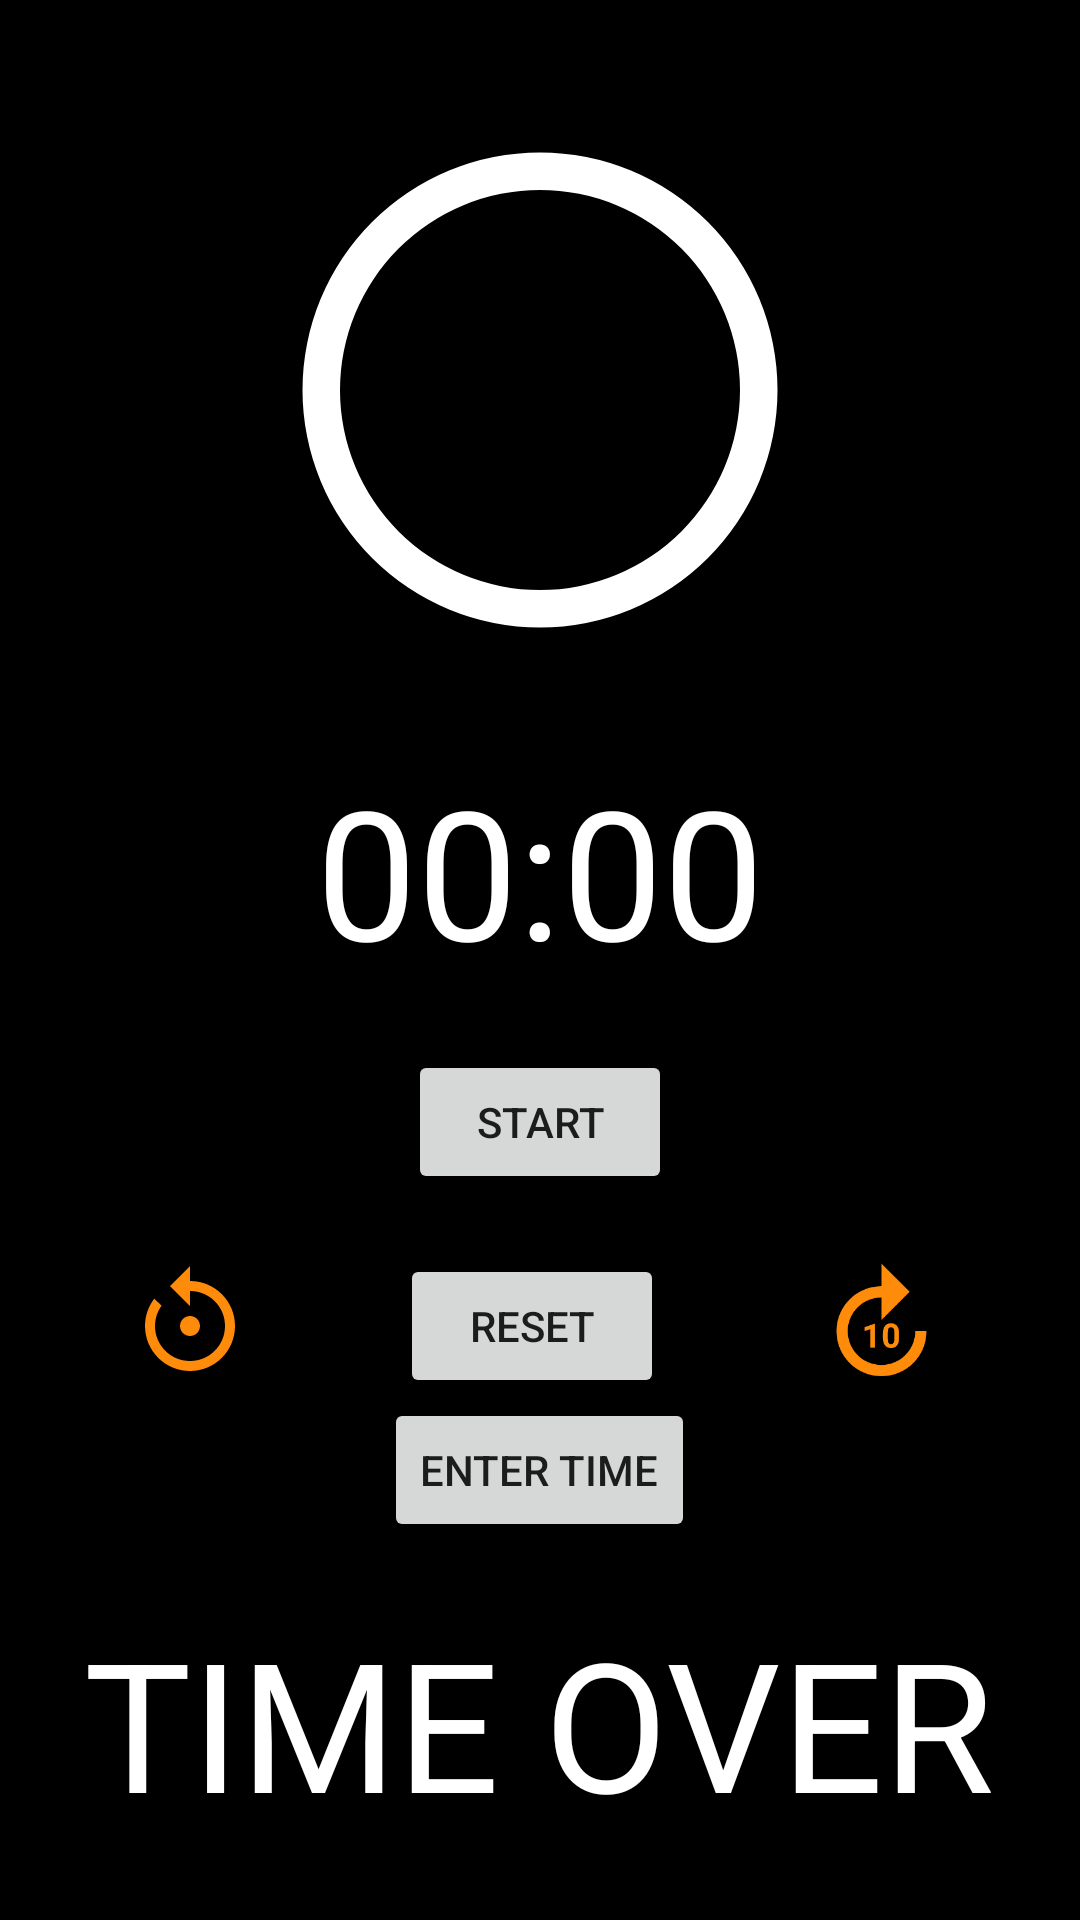

Here is an Android app screen rendered from its layout file. Give the layout XML and the strings, colors and styles it references.
<!-- AndroidManifest.xml: application theme Theme.CountDown2 -->
<!-- res/layout/activity_main.xml -->
<?xml version="1.0" encoding="utf-8"?>

<RelativeLayout xmlns:android="http://schemas.android.com/apk/res/android"
    xmlns:app="http://schemas.android.com/apk/res-auto"
    xmlns:tools="http://schemas.android.com/tools"
    android:layout_width="match_parent"
    android:layout_height="match_parent"
    android:background="@color/black"
    tools:context=".MainActivity">

    <ProgressBar
        android:id="@+id/progress_bar"
        android:layout_width="200dp"
        android:layout_height="200dp"
        android:indeterminateOnly="false"
        android:progressDrawable="@drawable/circle"
        android:layout_centerHorizontal="true"
        android:layout_marginTop="30dp"
        android:layout_marginBottom="20dp"
        tools:progress="60" />

    <TextView
        android:layout_width="wrap_content"
        android:layout_height="wrap_content"
        android:background="@color/black"
        android:textColor="@color/white"
        android:layout_centerHorizontal="true"
        android:layout_below="@id/progress_bar"
        android:text="00:00"
        android:textSize="60sp"
        android:textAlignment="center"
        android:id="@+id/text_view_countdown"/>


    <Button
        android:layout_width="wrap_content"
        android:layout_height="wrap_content"
        android:id="@+id/startpause"
        android:layout_below="@id/text_view_countdown"
        android:layout_centerHorizontal="true"
        android:layout_marginTop="20dp"
        android:text="start"/>

    <LinearLayout
        android:layout_width="wrap_content"
        android:layout_height="wrap_content"
        android:orientation="horizontal"
        android:layout_below="@+id/startpause"
        android:layout_centerHorizontal="true"
        android:layout_marginTop="20dp"
        android:id="@+id/layout">

        <ImageView
            android:layout_width="40dp"
            android:layout_height="40dp"
            android:id="@+id/back"
            android:src="@drawable/ic_baseline_settings_backup_restore_24"
            android:layout_gravity="center_vertical"
            android:layout_marginRight="40dp"
            android:rotation="90"/>

        <Button
            android:layout_width="wrap_content"
            android:layout_height="wrap_content"
            android:id="@+id/reset"
            android:text="reset"
            android:layout_marginLeft="10dp"
            android:layout_marginRight="10dp"/>

        <ImageView
            android:layout_width="45dp"
            android:layout_height="45dp"
            android:layout_gravity="center_vertical"
            android:id="@+id/front"
            android:layout_marginLeft="40dp"
            android:src="@drawable/ic_baseline_forward_10_24"/>


    </LinearLayout>


    <Button
        android:layout_width="wrap_content"
        android:layout_height="wrap_content"
        android:layout_below="@id/layout"
        android:layout_centerHorizontal="true"
        android:id="@+id/submit"
        android:text="ENTER TIME"/>

    <TextView
        android:layout_marginTop="20dp"
        android:layout_width="wrap_content"
        android:layout_height="wrap_content"
        android:layout_centerHorizontal="true"
        android:id="@+id/title"
        android:text="TIME OVER"
        android:textColor="@color/white"
        android:background="@color/black"
        android:textSize="60sp"
        android:layout_below="@id/submit"/>

</RelativeLayout>
<!-- resources referenced by this layout -->
<resources>
  <!-- drawable circle (drawable) -->
  <?xml version="1.0" encoding="utf-8"?>
  
  <layer-list xmlns:android="http://schemas.android.com/apk/res/android">
  
      <item>
          <shape
              android:shape="ring"
              android:thicknessRatio="16"
              android:useLevel="false">
              <solid android:color="@color/white"/>
          </shape>
      </item>
      <item>
          <rotate
              android:fromDegrees="270"
              android:toDegrees="270">
          <shape
              android:shape="ring"
              android:thicknessRatio="16"
              android:useLevel="true">
              <solid android:color="@color/purple_200"/>
          </shape>
          </rotate>
      </item>
  </layer-list>
  <!-- drawable ic_baseline_forward_10_24 (drawable) -->
  <vector android:height="24dp" android:tint="#FF8B0A"
      android:viewportHeight="24" android:viewportWidth="24"
      android:width="24dp" xmlns:android="http://schemas.android.com/apk/res/android">
      <path android:fillColor="@android:color/white" android:pathData="M18,13c0,3.31 -2.69,6 -6,6s-6,-2.69 -6,-6s2.69,-6 6,-6v4l5,-5l-5,-5v4c-4.42,0 -8,3.58 -8,8c0,4.42 3.58,8 8,8s8,-3.58 8,-8H18z"/>
      <path android:fillColor="@android:color/white" android:pathData="M10.86,15.94l0,-4.27l-0.09,0l-1.77,0.63l0,0.69l1.01,-0.31l0,3.26z"/>
      <path android:fillColor="@android:color/white" android:pathData="M12.25,13.44v0.74c0,1.9 1.31,1.82 1.44,1.82c0.14,0 1.44,0.09 1.44,-1.82v-0.74c0,-1.9 -1.31,-1.82 -1.44,-1.82C13.55,11.62 12.25,11.53 12.25,13.44zM14.29,13.32v0.97c0,0.77 -0.21,1.03 -0.59,1.03c-0.38,0 -0.6,-0.26 -0.6,-1.03v-0.97c0,-0.75 0.22,-1.01 0.59,-1.01C14.07,12.3 14.29,12.57 14.29,13.32z"/>
  </vector>
  <!-- drawable ic_baseline_settings_backup_restore_24 (drawable) -->
  <vector android:height="24dp" android:tint="#FF8B0A"
      android:viewportHeight="24" android:viewportWidth="24"
      android:width="24dp" xmlns:android="http://schemas.android.com/apk/res/android">
      <path android:fillColor="@android:color/white" android:pathData="M14,12c0,-1.1 -0.9,-2 -2,-2s-2,0.9 -2,2 0.9,2 2,2 2,-0.9 2,-2zM12,3c-4.97,0 -9,4.03 -9,9L0,12l4,4 4,-4L5,12c0,-3.87 3.13,-7 7,-7s7,3.13 7,7 -3.13,7 -7,7c-1.51,0 -2.91,-0.49 -4.06,-1.3l-1.42,1.44C8.04,20.3 9.94,21 12,21c4.97,0 9,-4.03 9,-9s-4.03,-9 -9,-9z"/>
  </vector>
  <style name="Theme.CountDown2" parent="Theme.MaterialComponents.DayNight.DarkActionBar">
          
          <item name="colorPrimary">@color/purple_500</item>
          <item name="colorPrimaryVariant">@color/purple_700</item>
          <item name="colorOnPrimary">@color/white</item>
          
          <item name="colorSecondary">@color/teal_200</item>
          <item name="colorSecondaryVariant">@color/teal_700</item>
          <item name="colorOnSecondary">@color/black</item>
          
          <item name="android:statusBarColor" tools:targetApi="l">?attr/colorPrimaryVariant</item>
          
      </style>
  <!-- not gathered from this repository: default colours our renderer supplied (Android Studio template values) -->
  <color name="purple_200">#FFBB86FC</color>
  <color name="purple_500">#FF6200EE</color>
  <color name="purple_700">#FF3700B3</color>
  <color name="teal_200">#FF03DAC5</color>
  <color name="teal_700">#FF018786</color>
  <color name="black">#FF000000</color>
  <color name="white">#FFFFFFFF</color>
</resources>
